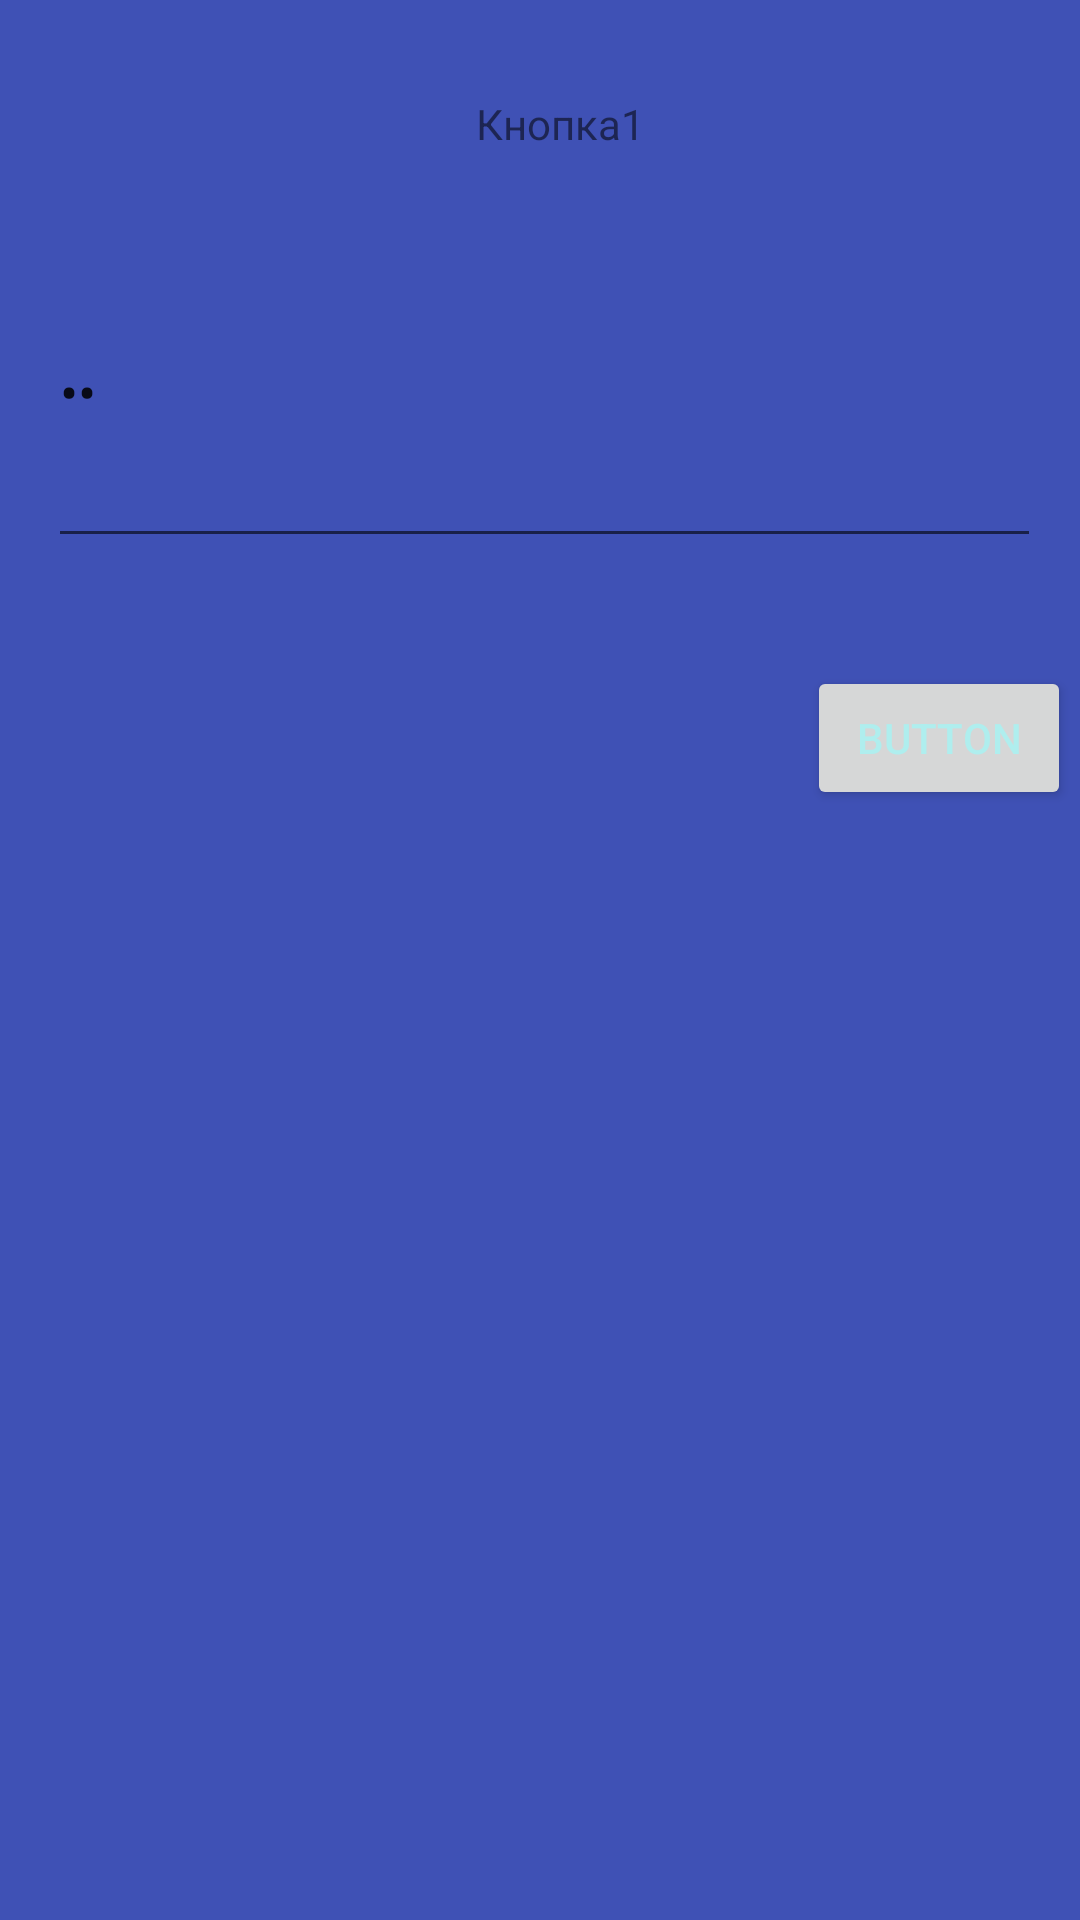

This screen was rendered from an Android layout file. Write that file and the resources it references.
<!-- AndroidManifest.xml: application theme Theme.Pr2 -->
<!-- res/layout/fragment_2.xml -->
<?xml version="1.0" encoding="utf-8"?>
<FrameLayout xmlns:android="http://schemas.android.com/apk/res/android"
    xmlns:app="http://schemas.android.com/apk/res-auto"
    xmlns:tools="http://schemas.android.com/tools"
    android:layout_width="match_parent"
    android:layout_height="match_parent"
    android:background="#3F51B5"
    tools:context=".Fragment2">

    <android.support.constraint.ConstraintLayout
        android:layout_width="357dp"
        android:layout_height="540dp"
        app:layout_constraintBottom_toBottomOf="parent"
        app:layout_constraintEnd_toEndOf="parent"
        app:layout_constraintStart_toStartOf="parent"
        app:layout_constraintTop_toTopOf="parent"
        app:layout_constraintVertical_bias="0.382">

        <TextView
            android:id="@+id/textView3"
            android:layout_width="wrap_content"
            android:layout_height="wrap_content"
            android:text="@string/ZXC"
            app:layout_constraintBottom_toBottomOf="parent"
            app:layout_constraintEnd_toEndOf="parent"
            app:layout_constraintHorizontal_bias="0.528"
            app:layout_constraintStart_toStartOf="parent"
            app:layout_constraintTop_toTopOf="parent"
            app:layout_constraintVertical_bias="0.061" />

        <EditText
            android:id="@+id/editTextTextPassword2"
            android:layout_width="331dp"
            android:layout_height="114dp"
            android:ems="10"
            android:inputType="textPassword"
            android:text="gg"
            app:layout_constraintBottom_toBottomOf="parent"
            app:layout_constraintEnd_toEndOf="parent"
            app:layout_constraintHorizontal_bias="0.615"
            app:layout_constraintStart_toStartOf="parent"
            app:layout_constraintTop_toTopOf="parent"
            app:layout_constraintVertical_bias="0.169" />

        <Button
            android:id="@+id/fragbtn2"
            android:layout_width="wrap_content"
            android:layout_height="wrap_content"
            android:onClick="FragButton2"
            android:text="Button"
            android:textColor="@color/diamond"
            app:layout_constraintBottom_toBottomOf="parent"
            app:layout_constraintEnd_toEndOf="parent"
            app:layout_constraintHorizontal_bias="1.0"
            app:layout_constraintStart_toStartOf="parent"
            app:layout_constraintTop_toTopOf="parent"
            app:layout_constraintVertical_bias="0.451" />

        <ImageView
            android:id="@+id/imageView2"
            android:layout_width="92dp"
            android:layout_height="80dp"
            app:layout_constraintBottom_toBottomOf="parent"
            app:layout_constraintEnd_toEndOf="parent"
            app:layout_constraintHorizontal_bias="1.0"
            app:layout_constraintStart_toStartOf="parent"
            app:layout_constraintTop_toTopOf="parent"
            app:layout_constraintVertical_bias="0.617"
            app:srcCompat="@drawable/image_1" />

    </android.support.constraint.ConstraintLayout>
</FrameLayout>
<!-- resources referenced by this layout -->
<resources>
  <color name="diamond">#AFEEEE</color>
  <string name="ZXC">Кнопка1</string>
  <style name="Theme.Pr2" parent="Theme.AppCompat.Light.DarkActionBar">
          
          <item name="colorPrimary">@color/purple_500</item>
          <item name="colorPrimaryDark">@color/purple_700</item>
          <item name="colorAccent">@color/teal_200</item>
          
      </style>
  <color name="purple_500">#FF6200EE</color>
  <color name="purple_700">#FF3700B3</color>
  <color name="teal_200">#FF03DAC5</color>
</resources>
